Run: headless pygame with SDL's dummy video driver; simulated clock (each Clock.tick advances the game by its frame time, no real sleeping); random seed 0; keys injected as events and as key.get_pressed() state; mouse plan: one left click at the window centre at the start of phase 2, then a move to the lower-right quarter at the start of phase 3.
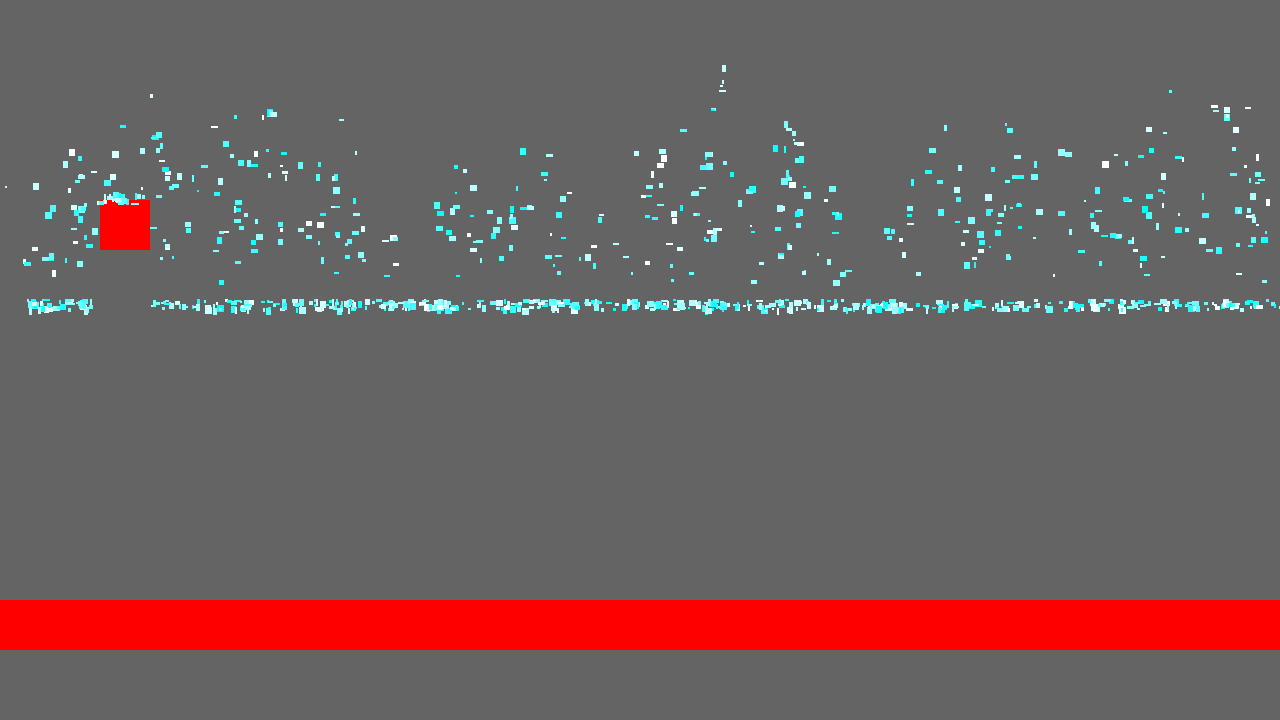
Frame 1 of 4 · flips 1–60 · no input
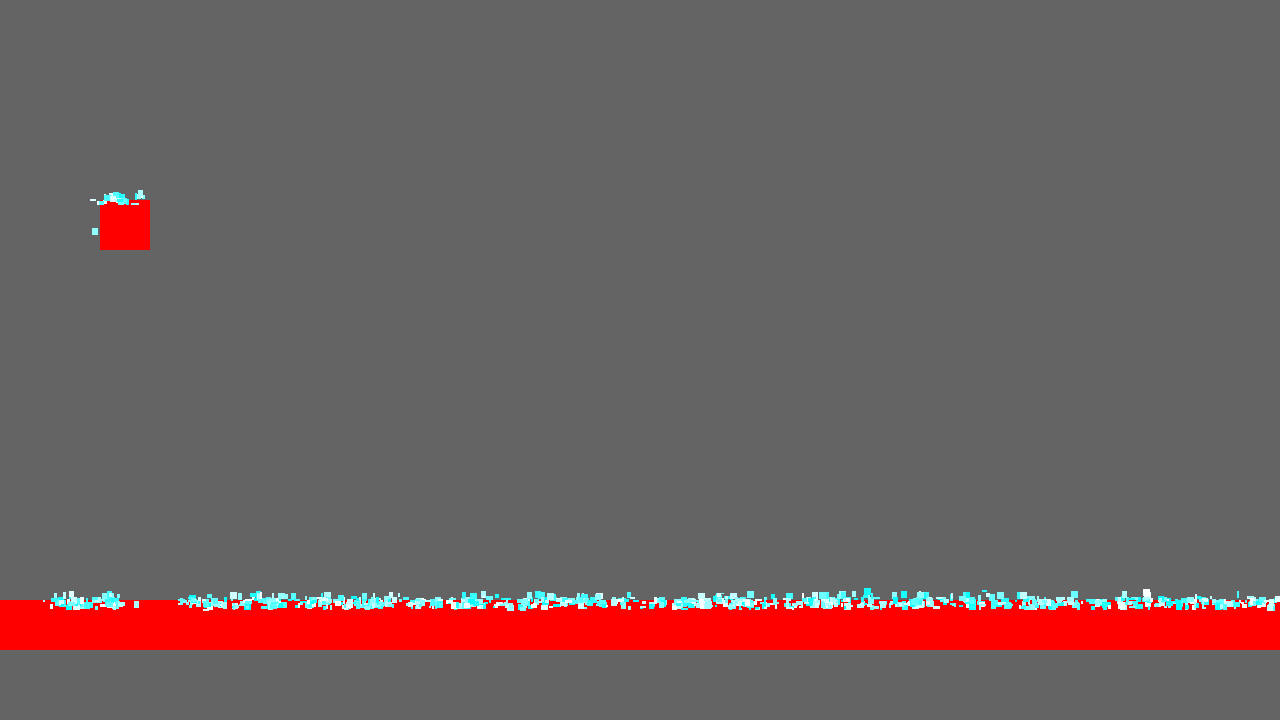
Frame 2 of 4 · flips 61–180 · clicked the window centre · tapped SPACE, RETURN · held RIGHT (→), D
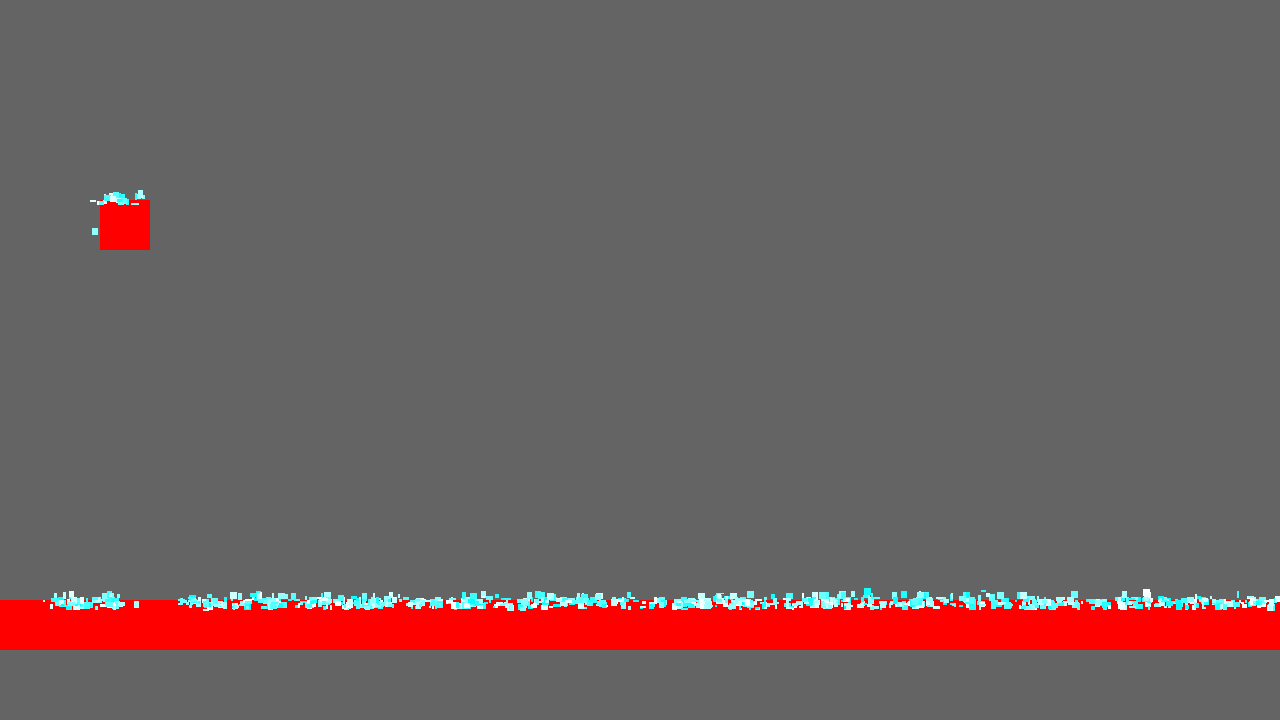
Frame 3 of 4 · flips 181–300 · moved the mouse to the lower-right quarter · held DOWN (↓), S
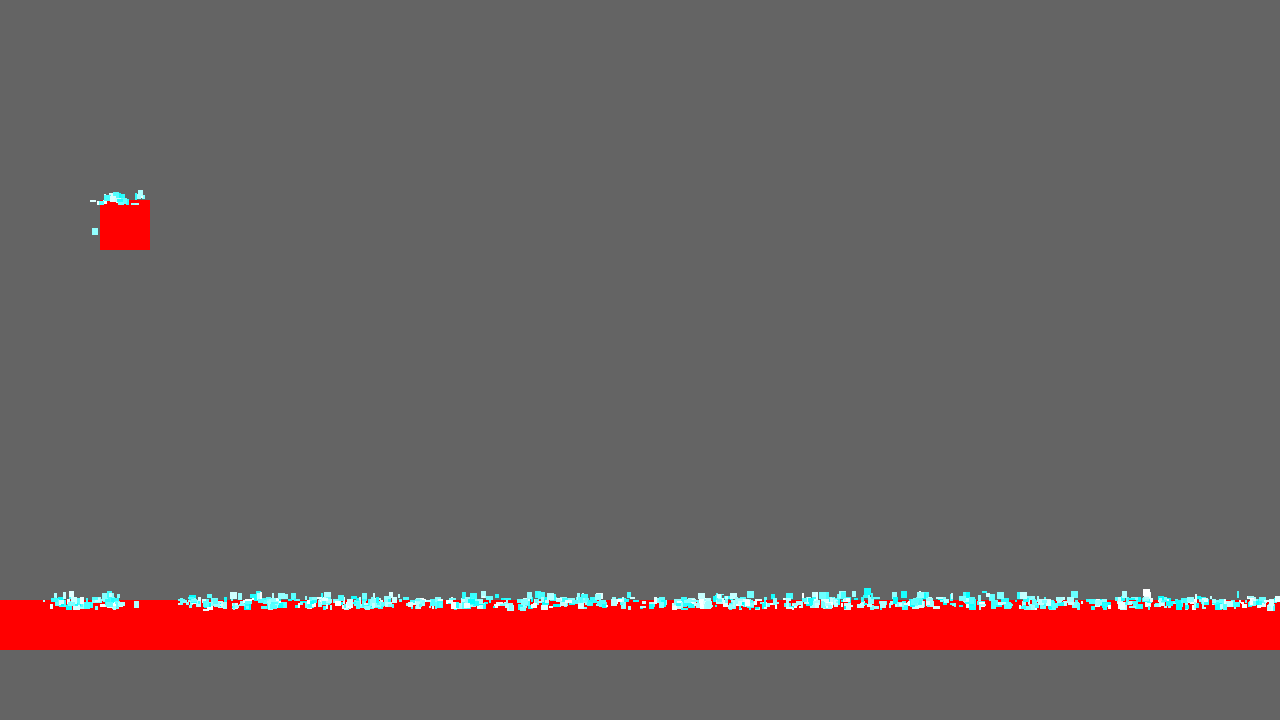
Frame 4 of 4 · flips 301–420 · held LEFT (←), A, UP (↑), W

The pygame program that drew these frames:

import pygame, os, random

pygame.init()
clock = pygame.time.Clock()

win = pygame.display.set_mode((1280, 720), pygame.RESIZABLE)
run = True

#Constants

PATH = os.path.dirname(__file__)
RESOLUTION = (1280,720)
GRAVITY = -9.8
WIND = 0 

PHYSICS_BUFFER_OFFSET = 3

PARTICAL_SPAWN_COUNT = 1000
PHYSICS_ACCURACY = 1 #1 = perfect, 99 = worse
MAX_PHYSICS_SIZE_CALC = 5


WIND_RANDOM = True
WIND_AGRESSIVENESS = 2
WIND_LIMIT = 5
WIND_FLIP_CHANGE = 0.05
WIND_MANUAL = True


class Void:
    def __init__(self, colour):
        self.colour = colour
    def update(self, win):
        pygame.draw.rect(win, self.colour, (0,0,RESOLUTION[0],RESOLUTION[1]))

class ElementHandler:
    def update():
        pass

class Particle:
    def __init__(self, win, x, y, width, height, mass, colour, xVelocity, yVelocity, isFalling):
        self.win = win

        self.x = x
        self.y = y

        self.bufferedY = self.y
        self.bufferedX = self.x

        self.width = width
        self.height = height
        self.mass = mass
        self.colour = colour

        self.xVelocity = xVelocity
        self.yVelocity = yVelocity
        self.isFalling = isFalling

        self.rect = pygame.Rect(self.x, self.y, self.width, self.height)

    def bufferedRectCalculations(self):
        self.rect = (self.x, self.y, self.width, self.height)
        self.bufferedY += self.yVelocity/60 
        self.bufferedX += self.xVelocity/60 
        self.bufferedRect = pygame.Rect(self.bufferedX + PHYSICS_BUFFER_OFFSET, self.bufferedY + PHYSICS_BUFFER_OFFSET, self.width, self.height)


    def collideCheck(self):
        self.bufferedRectCalculations()
        for rect in rectList:
            if self.bufferedRect.colliderect(rect):
                self.isFalling = False
                self.yVelocity = 0
                self.xVelocity = 0
                break
            else:      
                self.isFalling = True
                
    def render(self):
        self.rect = pygame.draw.rect(self.win, self.colour, (self.x, self.y, self.width, self.height))
        realismOffset = random.randint(0,100)
        if realismOffset > PHYSICS_ACCURACY:
            if self.width < MAX_PHYSICS_SIZE_CALC and self.height < MAX_PHYSICS_SIZE_CALC:
                rectList.append(self.rect)

    def update(self):
        self.collideCheck()
        if self.isFalling:
            self.yVelocity -= GRAVITY
            self.y += self.yVelocity/60

            self.xVelocity += WIND
            self.x += self.xVelocity/60
        
        self.render()

particleList = []

def generateParticals():
    rectList = []
    for x in range(PARTICAL_SPAWN_COUNT):
        rectList.append(pygame.draw.rect(win, (255,0,0), (0,600,1280,50)))
        rectList.append(pygame.draw.rect(win, (255,0,0), (100,200,50,50)))  
        particleList.append(Particle(win=win, x=random.randint(0, 1280), y=random.randint(1, 10), width=random.randint(2, 7), height=random.randint(2, 7), mass=100, colour=(random.randint(0, 255),255,255), xVelocity=0, yVelocity=0, isFalling=False))

void = Void(colour=(100,100,100))

rectList = []
generateParticals()

while run:
    for event in pygame.event.get():
        if event.type == pygame.QUIT:
            run = False

    keys = pygame.key.get_pressed()
    cursor = pygame.mouse.get_pos()
    click = pygame.mouse.get_pressed()

    if click[0]:
        particleList.append(Particle(win=win, x=cursor[0], y=cursor[1], width=random.randint(1, 7), height=random.randint(1, 7), mass=100, colour=(random.randint(0, 255),255,255), xVelocity=0, yVelocity=0, isFalling=False))

    if WIND_MANUAL:
        if keys[pygame.K_UP] or keys[pygame.K_w]:
            WIND += 1
            
        if keys[pygame.K_DOWN] or keys[pygame.K_s]:
            WIND -= 1

    if keys[pygame.K_r]:
        particleList = []
        generateParticals()

    if WIND_RANDOM:
        WIND += random.randint(int(WIND_AGRESSIVENESS * -1), int(WIND_AGRESSIVENESS))
        if WIND > 5:
            WIND = 5
        if WIND < -5:
            WIND = -5

        windFlip = random.randint(0,1000)
        if windFlip < WIND_FLIP_CHANGE * 100: 
            WIND = WIND * -1

    void.update(win)

    rectList = []
    rectList.append(pygame.draw.rect(win, (255,0,0), (0,600,1280,50)))
    rectList.append(pygame.draw.rect(win, (255,0,0), (100,200,50,50)))

    for item in particleList:
        item.update()

    clock.tick(60)
    pygame.display.update()
